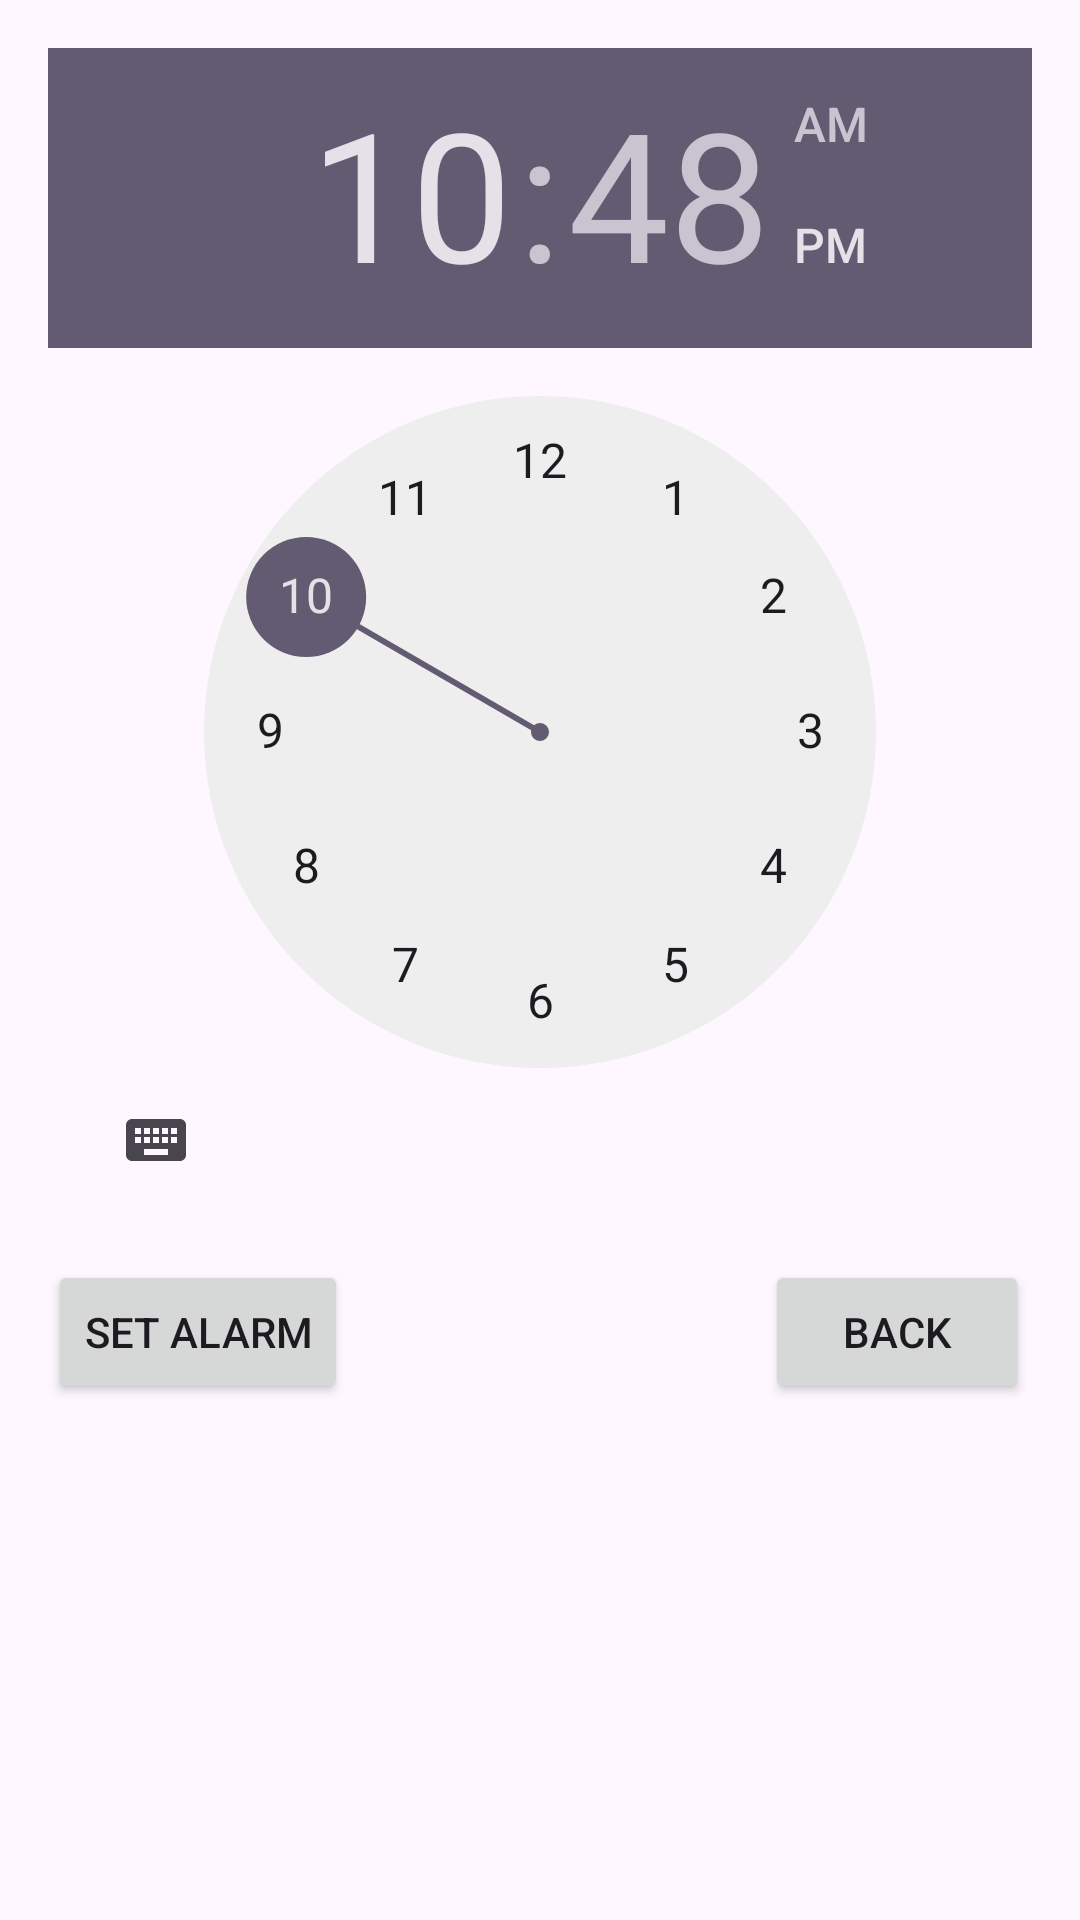

This screen was rendered from an Android layout file. Write that file and the resources it references.
<!-- AndroidManifest.xml: application theme Theme.Bookor -->
<!-- res/layout/alarmmain.xml -->
<?xml version="1.0" encoding="utf-8"?>
<RelativeLayout xmlns:android="http://schemas.android.com/apk/res/android"
    android:layout_width="match_parent"
    android:layout_height="match_parent"
    android:padding="16dp">

    <TimePicker
        android:id="@+id/timePicker"
        android:layout_width="wrap_content"
        android:layout_height="wrap_content"
        android:timePickerMode="clock" />

    <Button
        android:id="@+id/setAlarmButton"
        android:layout_width="wrap_content"
        android:layout_height="wrap_content"
        android:text="Set Alarm"
        android:layout_below="@id/timePicker"
        android:layout_marginTop="16dp" />

    <Button
        android:id="@+id/alramrevbtn"
        android:layout_width="wrap_content"
        android:layout_height="wrap_content"
        android:layout_alignTop="@+id/setAlarmButton"
        android:layout_alignBottom="@+id/setAlarmButton"
        android:layout_alignParentEnd="true"
        android:layout_marginTop="0dp"
        android:layout_marginEnd="1dp"
        android:layout_marginBottom="0dp"
        android:text="back" />

</RelativeLayout>
<!-- resources referenced by this layout -->
<resources>
  <style name="Theme.Bookor" parent="Base.Theme.Bookor" />
  <style name="Base.Theme.Bookor" parent="Theme.Material3.DayNight.NoActionBar">
          
          
      </style>
</resources>
